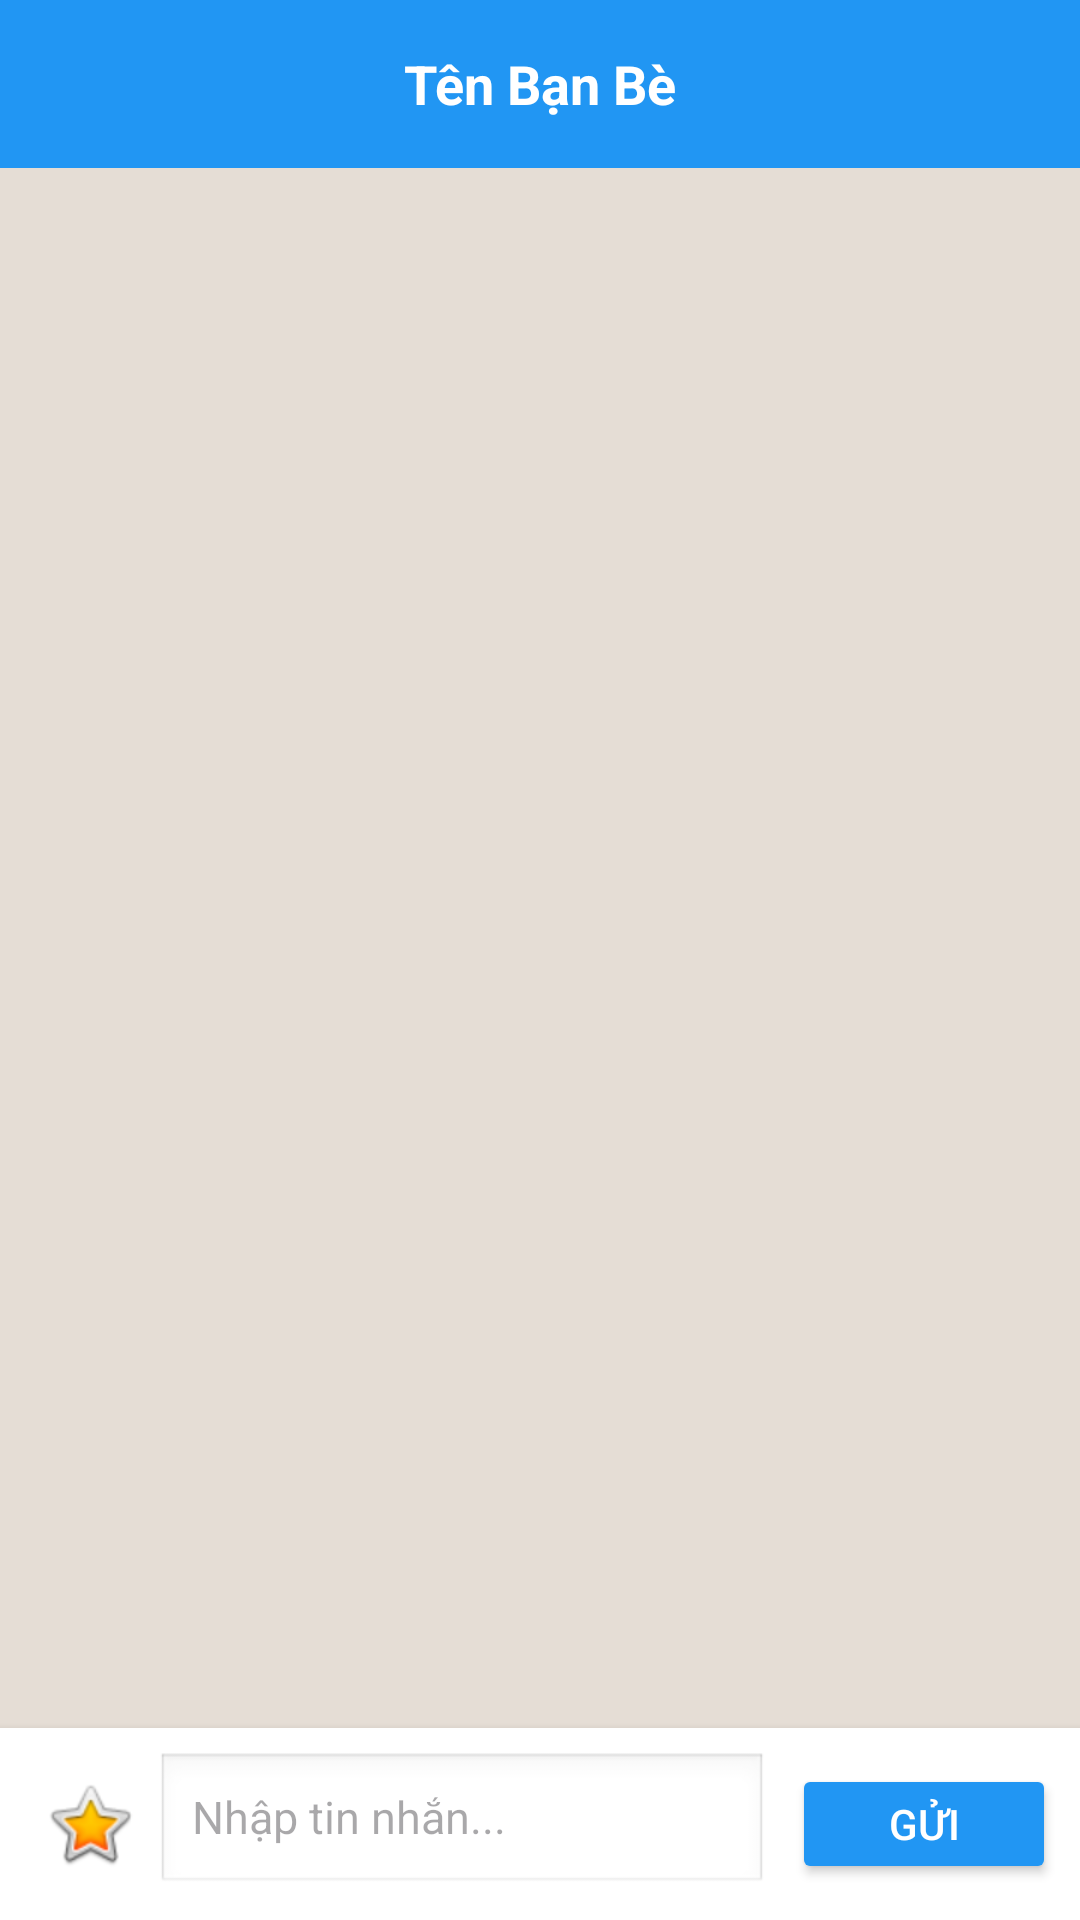

Reconstruct the res/layout file that produces this screen, plus the resources it refers to.
<!-- AndroidManifest.xml: application theme Theme.FriendMap -->
<!-- res/layout/activity_chat.xml -->
<?xml version="1.0" encoding="utf-8"?>
<RelativeLayout xmlns:android="http://schemas.android.com/apk/res/android"
    android:layout_width="match_parent"
    android:layout_height="match_parent"
    android:background="#E5DDD5">

    <RelativeLayout
        android:id="@+id/layoutChatHeader"
        android:layout_width="match_parent"
        android:layout_height="56dp"
        android:background="#2196F3"
        android:paddingHorizontal="16dp">

        <TextView
            android:id="@+id/txtChatPartnerName"
            android:layout_width="wrap_content"
            android:layout_height="wrap_content"
            android:layout_centerInParent="true"
            android:text="Tên Bạn Bè"
            android:textColor="#FFFFFF"
            android:textSize="18sp"
            android:textStyle="bold" />
    </RelativeLayout>

    <androidx.recyclerview.widget.RecyclerView
        android:id="@+id/rvMessages"
        android:layout_width="match_parent"
        android:layout_height="match_parent"
        android:layout_above="@id/layoutChatBottom"
        android:layout_below="@id/layoutChatHeader"
        android:padding="8dp"
        android:clipToPadding="false"/>

    <LinearLayout
        android:id="@+id/layoutChatBottom"
        android:layout_width="match_parent"
        android:layout_height="wrap_content"
        android:layout_alignParentBottom="true"
        android:orientation="vertical"
        android:background="#FFFFFF"
        android:elevation="4dp">

        <LinearLayout
            android:layout_width="match_parent"
            android:layout_height="wrap_content"
            android:orientation="horizontal"
            android:gravity="center_vertical"
            android:padding="8dp">

            <ImageButton
                android:id="@+id/btnOpenEmojiPicker"
                android:layout_width="44dp"
                android:layout_height="44dp"
                android:background="?attr/selectableItemBackgroundBorderless"
                android:src="@android:drawable/btn_star_big_on"
                android:contentDescription="Thả Emoji" />

            <EditText
                android:id="@+id/edtMessageInput"
                android:layout_width="0dp"
                android:layout_height="wrap_content"
                android:layout_weight="1"
                android:hint="Nhập tin nhắn..."
                android:maxLines="4"
                android:minHeight="40dp"
                android:paddingHorizontal="12dp"
                android:background="@android:drawable/edit_text"
                android:textSize="15sp"/>

            <Button
                android:id="@+id/btnSendMessage"
                android:layout_width="wrap_content"
                android:layout_height="40dp"
                android:layout_marginLeft="8dp"
                android:text="Gửi"
                android:backgroundTint="#2196F3"
                android:textColor="#FFFFFF"/>
        </LinearLayout>

        <FrameLayout
            android:id="@+id/emojiPickerContainer"
            android:layout_width="match_parent"
            android:layout_height="200dp"
            android:visibility="gone" />
    </LinearLayout>

</RelativeLayout>
<!-- resources referenced by this layout -->
<resources>
  <style name="Theme.FriendMap" parent="Base.Theme.FriendMap" />
  <style name="Base.Theme.FriendMap" parent="Theme.Material3.DayNight.NoActionBar">
          
          
      </style>
</resources>
